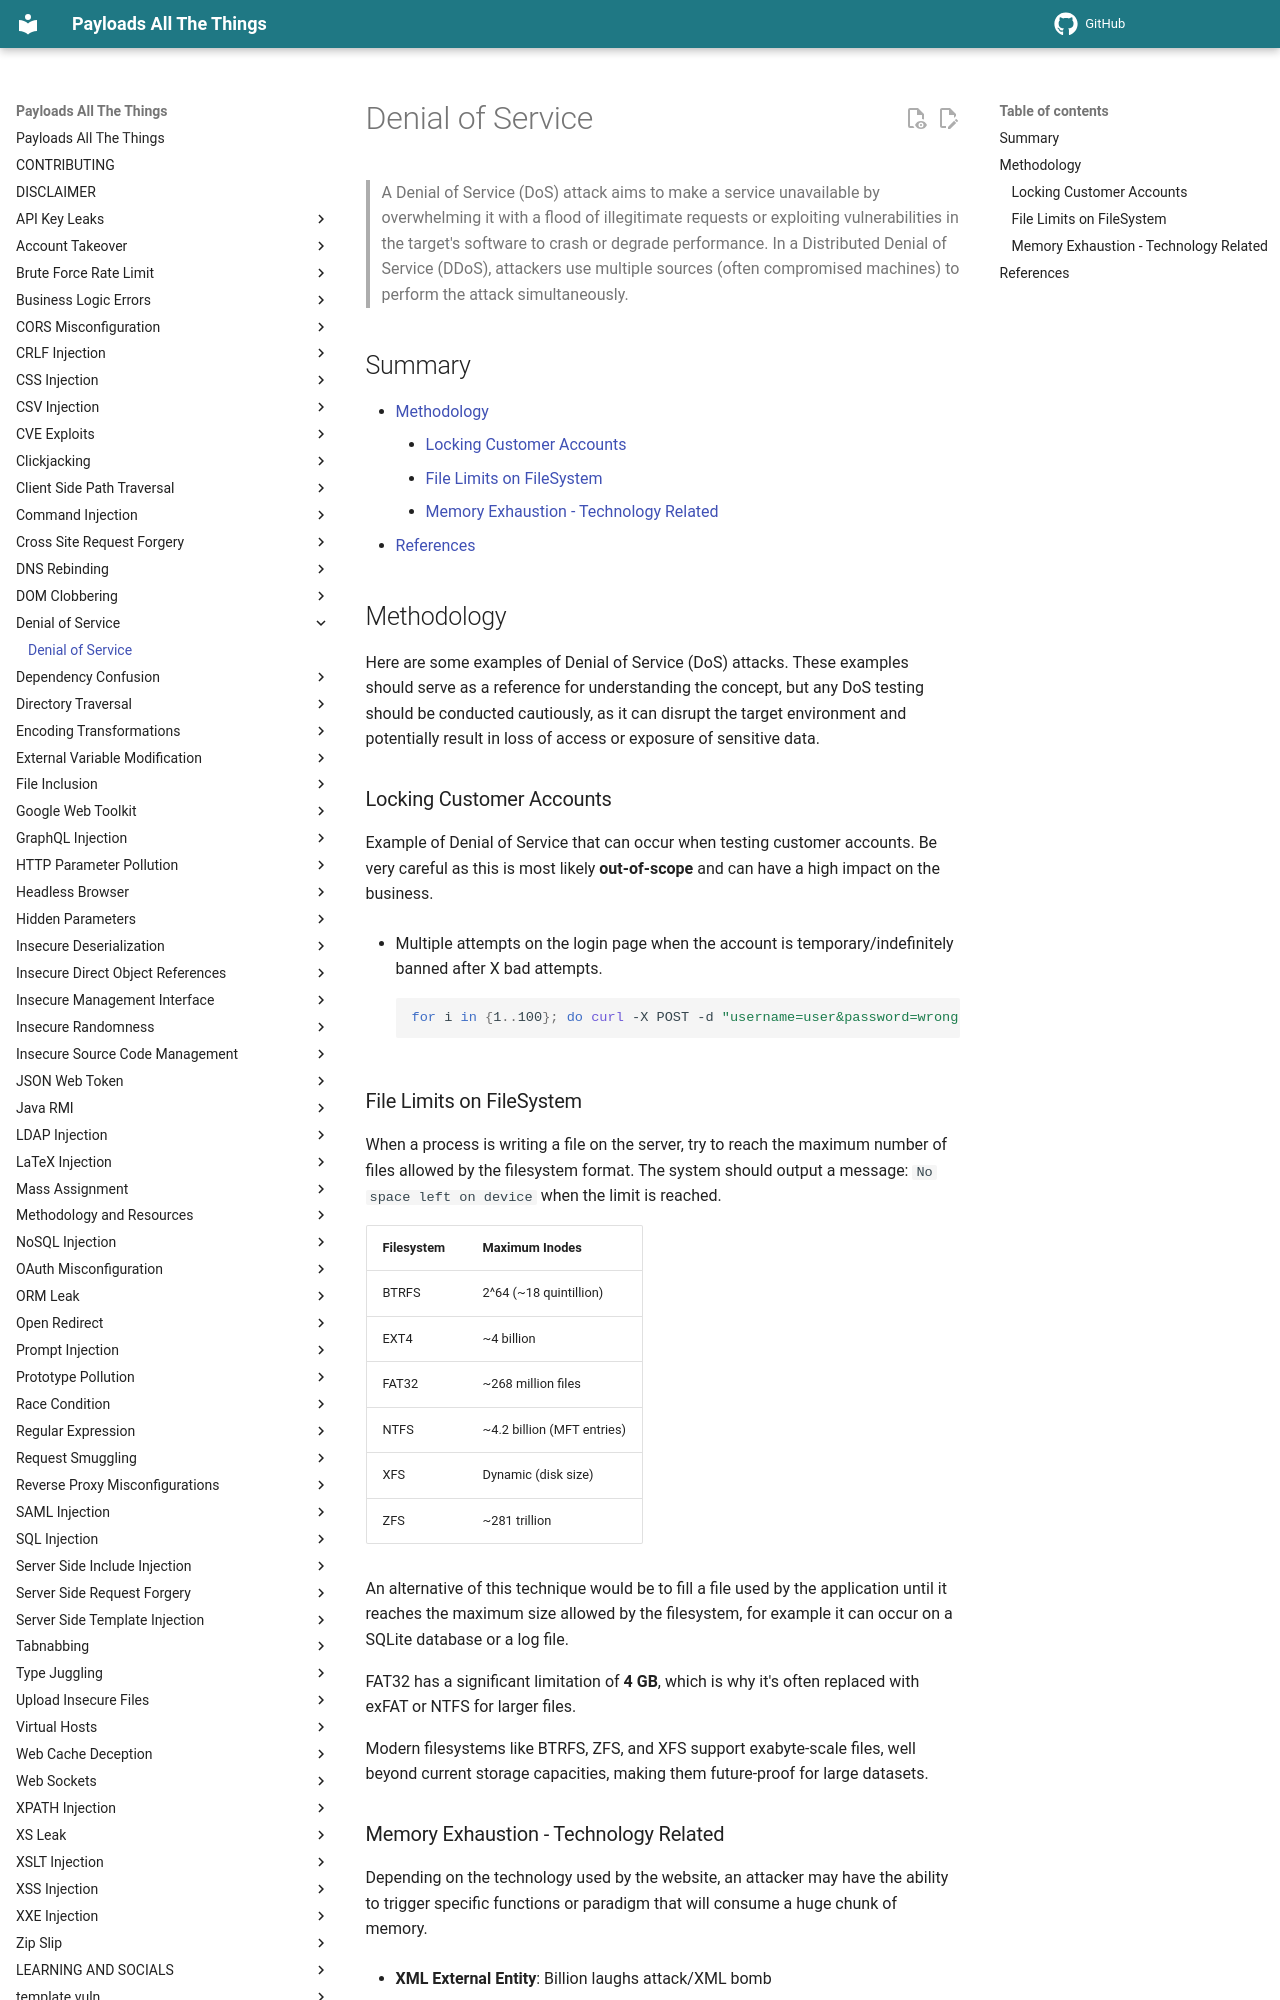

repository: swisskyrepo/PayloadsAllTheThings · page: Denial of Service/index.html · generator: mkdocs

# Denial of Service

> A Denial of Service (DoS) attack aims to make a service unavailable by overwhelming it with a flood of illegitimate requests or exploiting vulnerabilities in the target's software to crash or degrade performance. In a Distributed Denial of Service (DDoS), attackers use multiple sources (often compromised machines) to perform the attack simultaneously.

## Summary

* [Methodology](#methodology)
    * [Locking Customer Accounts](#locking-customer-accounts)
    * [File Limits on FileSystem](#file-limits-on-filesystem)
    * [Memory Exhaustion - Technology Related](#memory-exhaustion---technology-related)
* [References](#references)

## Methodology

Here are some examples of Denial of Service (DoS) attacks. These examples should serve as a reference for understanding the concept, but any DoS testing should be conducted cautiously, as it can disrupt the target environment and potentially result in loss of access or exposure of sensitive data.

### Locking Customer Accounts

Example of Denial of Service that can occur when testing customer accounts.
Be very careful as this is most likely **out-of-scope** and can have a high impact on the business.

* Multiple attempts on the login page when the account is temporary/indefinitely banned after X bad attempts.

    ```ps1
    for i in {1..100}; do curl -X POST -d "username=user&password=wrong" <target_login_url>; done
    ```

### File Limits on FileSystem

When a process is writing a file on the server, try to reach the maximum number of files allowed by the filesystem format. The system should output a message: `No space left on device` when the limit is reached.

| Filesystem | Maximum Inodes |
| ---        | --- |
| BTRFS      | 2^64 (~18 quintillion) |
| EXT4       | ~4 billion |
| FAT32      | ~268 million files |
| NTFS       | ~4.2 billion (MFT entries) |
| XFS        | Dynamic (disk size) |
| ZFS        | ~281 trillion |

An alternative of this technique would be to fill a file used by the application until it reaches the maximum size allowed by the filesystem, for example it can occur on a SQLite database or a log file.

FAT32 has a significant limitation of **4 GB**, which is why it's often replaced with exFAT or NTFS for larger files.

Modern filesystems like BTRFS, ZFS, and XFS support exabyte-scale files, well beyond current storage capacities, making them future-proof for large datasets.
